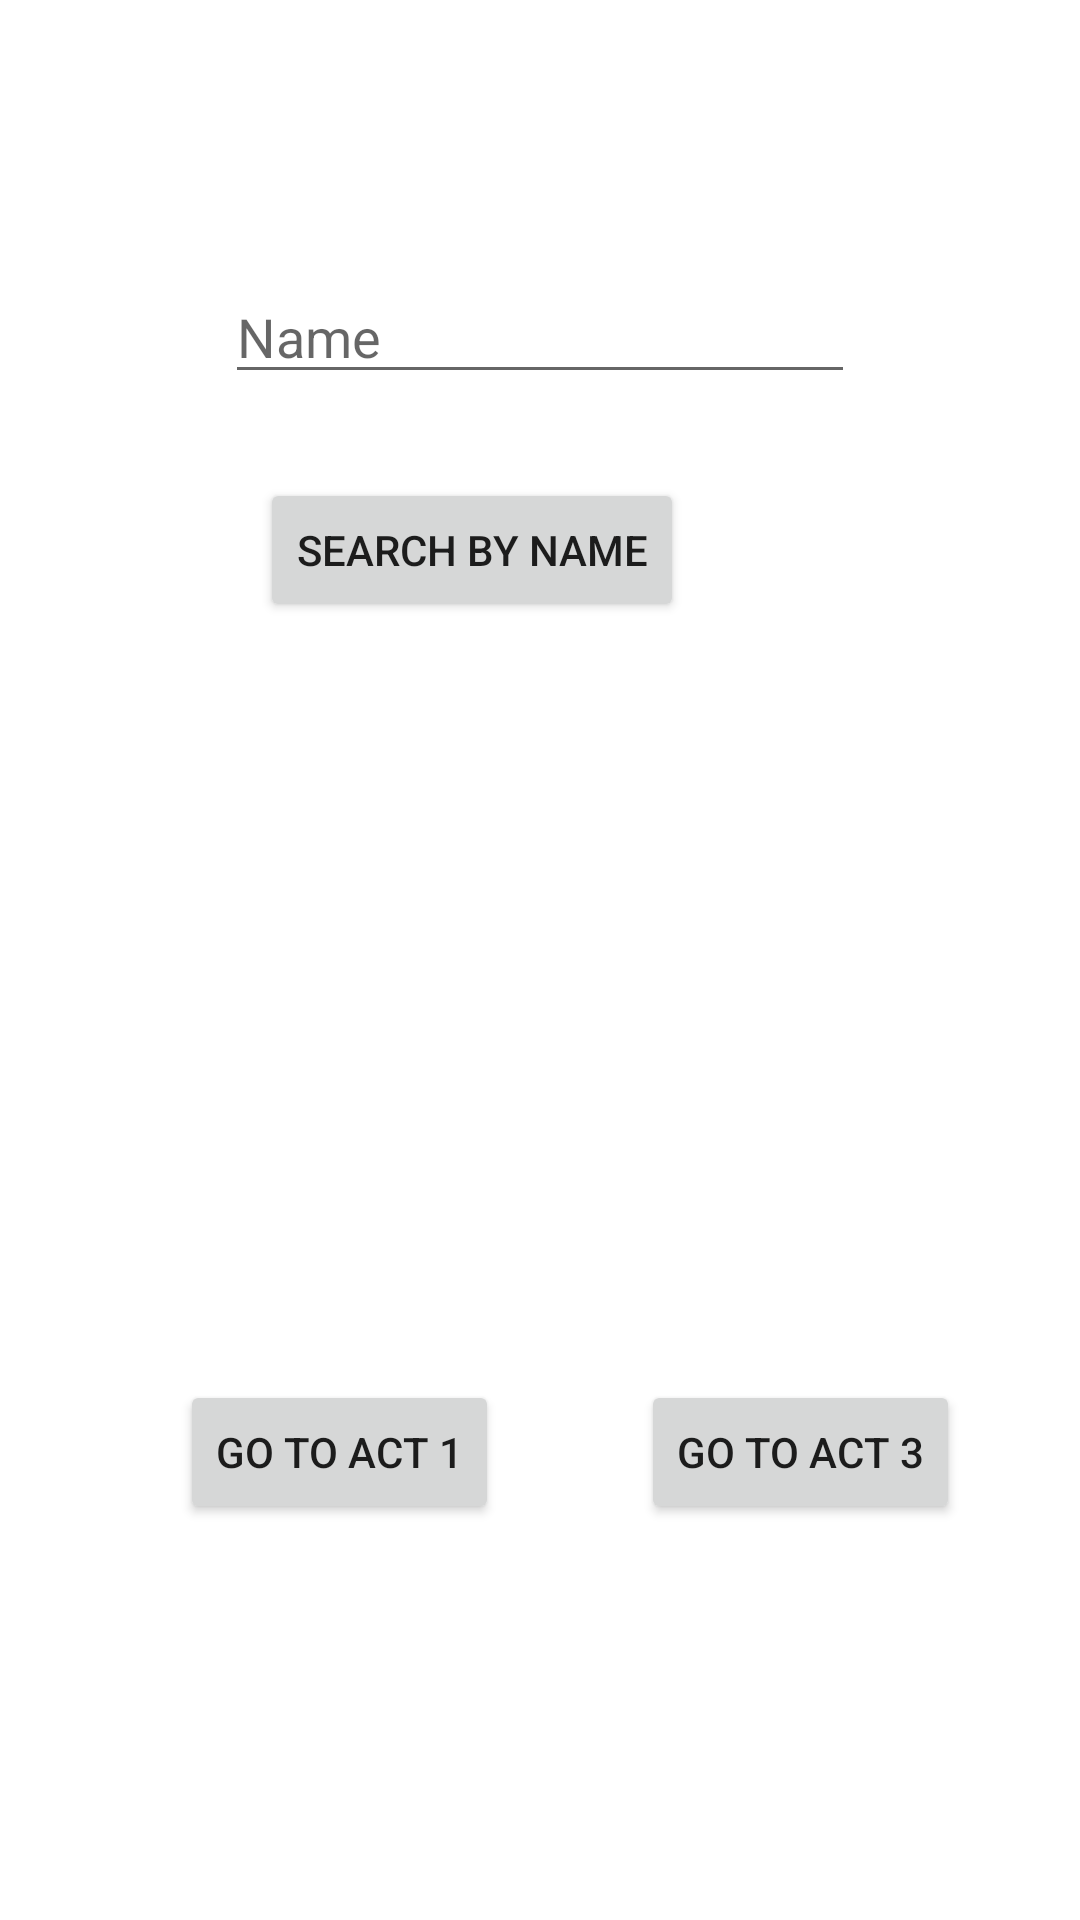

Here is an Android app screen rendered from its layout file. Give the layout XML and the strings, colors and styles it references.
<!-- AndroidManifest.xml: application theme Theme.AlghamdimidT2 -->
<!-- res/layout/activity_main3.xml -->
<?xml version="1.0" encoding="utf-8"?>
<androidx.constraintlayout.widget.ConstraintLayout xmlns:android="http://schemas.android.com/apk/res/android"
    xmlns:app="http://schemas.android.com/apk/res-auto"
    xmlns:tools="http://schemas.android.com/tools"
    android:id="@+id/Lay"
    android:layout_width="match_parent"
    android:layout_height="match_parent"
    tools:context=".MainActivity3">

    <Button
        android:id="@+id/btn_go_2act1"
        android:layout_width="wrap_content"
        android:layout_height="wrap_content"
        android:layout_marginStart="60dp"
        android:layout_marginBottom="132dp"
        android:text="@string/go_to_act1"
        app:layout_constraintBottom_toBottomOf="parent"
        app:layout_constraintStart_toStartOf="parent" />

    <Button
        android:id="@+id/btn_go_2act3"
        android:layout_width="wrap_content"
        android:layout_height="wrap_content"
        android:layout_marginEnd="40dp"
        android:layout_marginBottom="132dp"
        android:text="@string/go_to_actt3"
        app:layout_constraintBottom_toBottomOf="parent"
        app:layout_constraintEnd_toEndOf="parent" />

    <EditText
        android:id="@+id/inp_name"
        android:layout_width="wrap_content"
        android:layout_height="wrap_content"
        android:layout_marginTop="90dp"
        android:ems="10"
        android:hint="Name"
        android:inputType="textPersonName"
        app:layout_constraintEnd_toEndOf="parent"
        app:layout_constraintStart_toStartOf="parent"
        app:layout_constraintTop_toTopOf="parent" />

    <Button
        android:id="@+id/btn_select"
        android:layout_width="wrap_content"
        android:layout_height="wrap_content"
        android:layout_marginTop="28dp"
        android:layout_marginEnd="132dp"
        android:text="@string/search_by_name"
        app:layout_constraintEnd_toEndOf="parent"
        app:layout_constraintTop_toBottomOf="@+id/inp_name" />
</androidx.constraintlayout.widget.ConstraintLayout>
<!-- resources referenced by this layout -->
<resources>
  <string name="go_to_act1">go to act 1</string>
  <string name="go_to_actt3">go to act 3</string>
  <string name="search_by_name">search by name</string>
      search by name
  <style name="Theme.AlghamdimidT2" parent="Theme.MaterialComponents.DayNight.DarkActionBar">
          
          <item name="colorPrimary">@color/purple_500</item>
          <item name="colorPrimaryVariant">@color/purple_700</item>
          <item name="colorOnPrimary">@color/white</item>
          
          <item name="colorSecondary">@color/teal_200</item>
          <item name="colorSecondaryVariant">@color/teal_700</item>
          <item name="colorOnSecondary">@color/black</item>
          
          <item name="android:statusBarColor" tools:targetApi="l">?attr/colorPrimaryVariant</item>
          
      </style>
  <!-- not gathered from this repository: default colours our renderer supplied (Android Studio template values) -->
  <color name="purple_500">#FF6200EE</color>
  <color name="purple_700">#FF3700B3</color>
  <color name="teal_200">#FF03DAC5</color>
  <color name="teal_700">#FF018786</color>
  <color name="black">#FF000000</color>
  <color name="white">#FFFFFFFF</color>
</resources>
